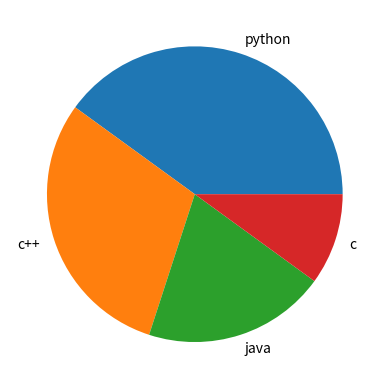

Here is the Python script that generated this plot:
import matplotlib.pyplot as plt
x=[40,30,20,10]
la=["python","c++","java","c"]
plt.pie(x,labels=la)
plt.show()